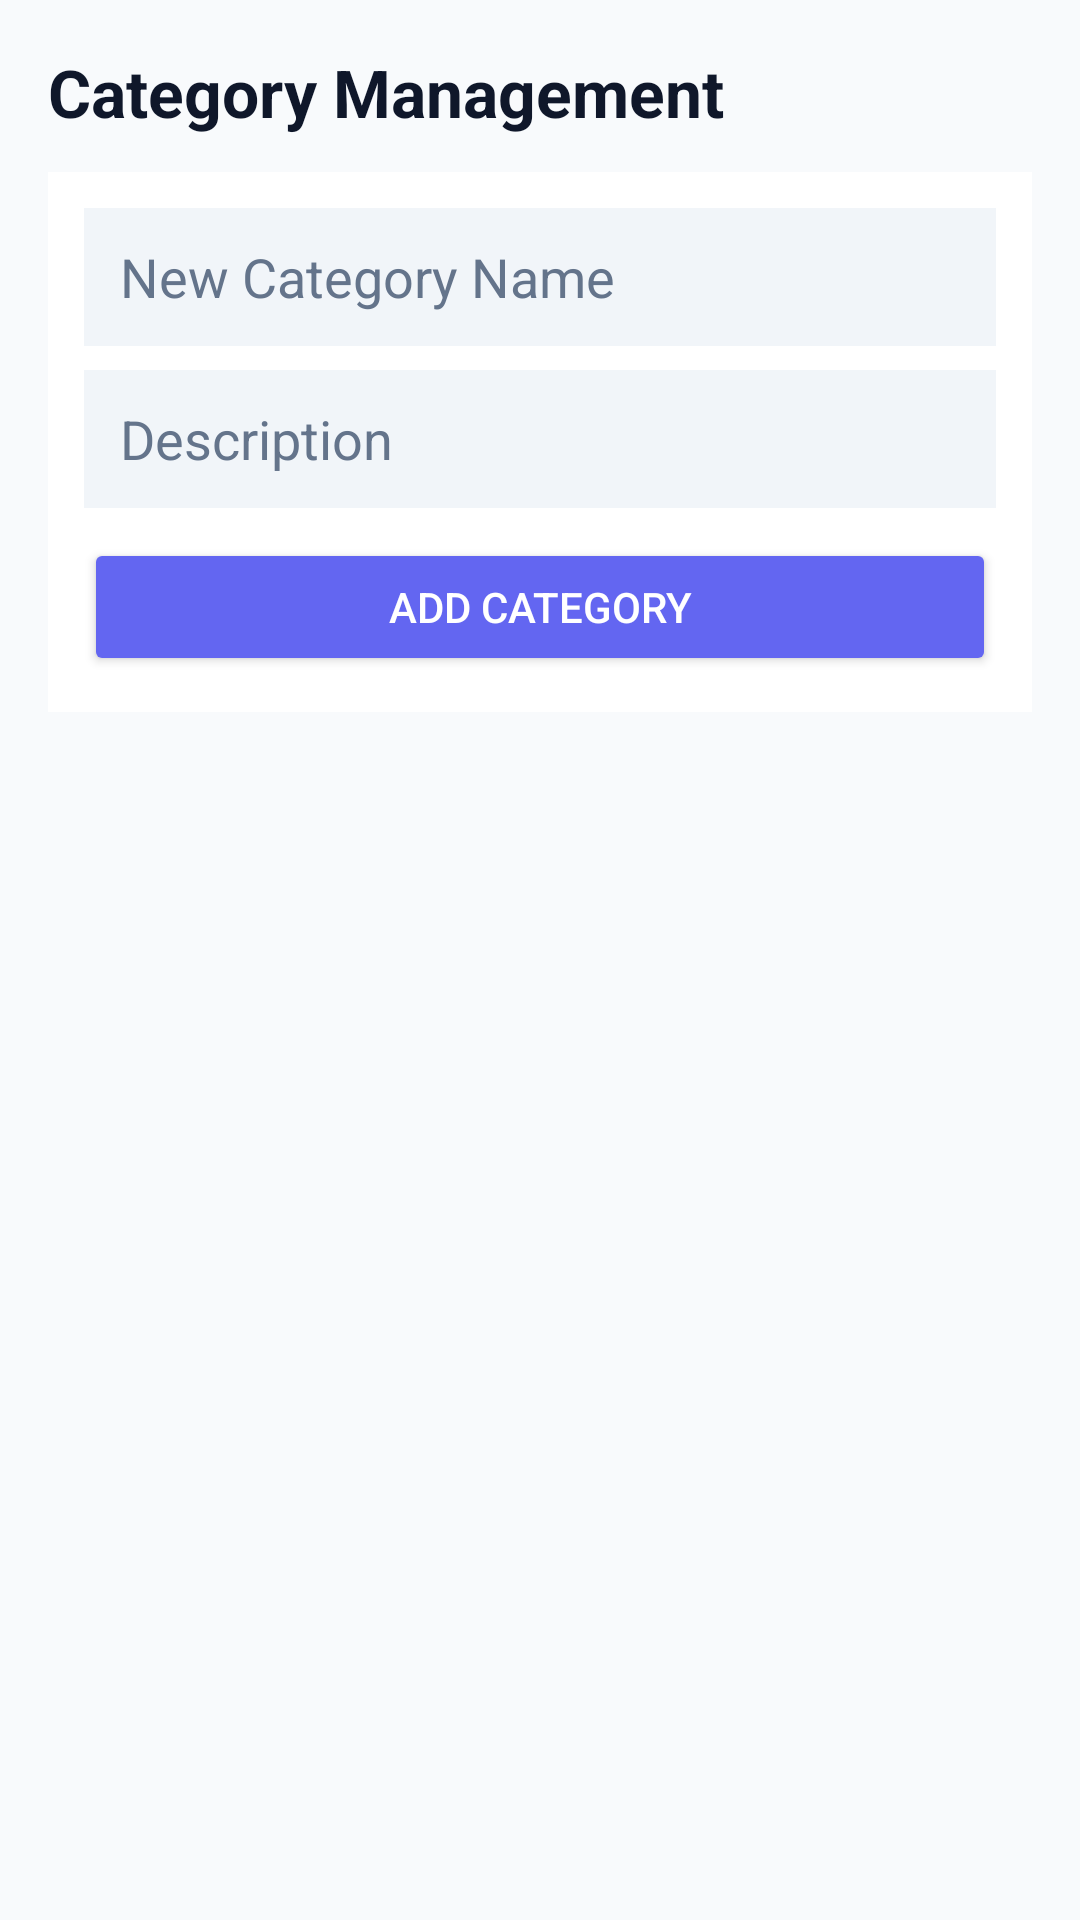

This screen was rendered from an Android layout file. Write that file and the resources it references.
<!-- AndroidManifest.xml: application theme Theme.SmartUrban -->
<!-- res/layout/activity_admin_categories.xml -->
<?xml version="1.0" encoding="utf-8"?>
<LinearLayout xmlns:android="http://schemas.android.com/apk/res/android"
    android:layout_width="match_parent"
    android:layout_height="match_parent"
    android:orientation="vertical"
    android:background="#F8FAFC"
    android:padding="16dp">

    <TextView
        android:layout_width="wrap_content"
        android:layout_height="wrap_content"
        android:text="Category Management"
        android:textColor="#0F172A"
        android:textSize="22sp"
        android:textStyle="bold"
        android:layout_marginBottom="12dp" />

    <LinearLayout
        android:layout_width="match_parent"
        android:layout_height="wrap_content"
        android:orientation="vertical"
        android:background="#FFFFFF"
        android:padding="12dp"
        android:layout_marginBottom="16dp">

        <EditText
            android:id="@+id/et_cat_name"
            android:layout_width="match_parent"
            android:layout_height="46dp"
            android:hint="New Category Name"
            android:textColor="#0F172A"
            android:textColorHint="#64748B"
            android:paddingHorizontal="12dp"
            android:background="#F1F5F9" />

        <EditText
            android:id="@+id/et_cat_desc"
            android:layout_width="match_parent"
            android:layout_height="46dp"
            android:layout_marginTop="8dp"
            android:hint="Description"
            android:textColor="#0F172A"
            android:textColorHint="#64748B"
            android:paddingHorizontal="12dp"
            android:background="#F1F5F9" />

        <Button
            android:id="@+id/btn_add_category"
            android:layout_width="match_parent"
            android:layout_height="46dp"
            android:layout_marginTop="10dp"
            android:text="Add Category"
            android:textColor="#FFFFFF"
            android:backgroundTint="#6366F1" />
    </LinearLayout>

    <ListView
        android:id="@+id/lv_admin_categories"
        android:layout_width="match_parent"
        android:layout_height="match_parent"
        android:divider="#E2E8F0"
        android:dividerHeight="1dp" />

</LinearLayout>
<!-- resources referenced by this layout -->
<resources>
  <style name="Theme.SmartUrban" parent="Theme.MaterialComponents.DayNight.NoActionBar">
          
          <item name="colorPrimary">#0284C7</item>
          <item name="colorPrimaryVariant">#0369A1</item>
          <item name="colorOnPrimary">#FFFFFF</item>
  
          
          <item name="colorSecondary">#0D9488</item>
          <item name="colorSecondaryVariant">#0F766E</item>
          <item name="colorOnSecondary">#FFFFFF</item>
  
          
          <item name="android:textColorPrimary">#0F172A</item>
          <item name="android:textColorSecondary">#475569</item>
          <item name="android:textColorHint">#64748B</item>
          <item name="android:editTextColor">#0F172A</item>
  
          
          <item name="android:statusBarColor">?attr/colorPrimaryVariant</item>
      </style>
</resources>
